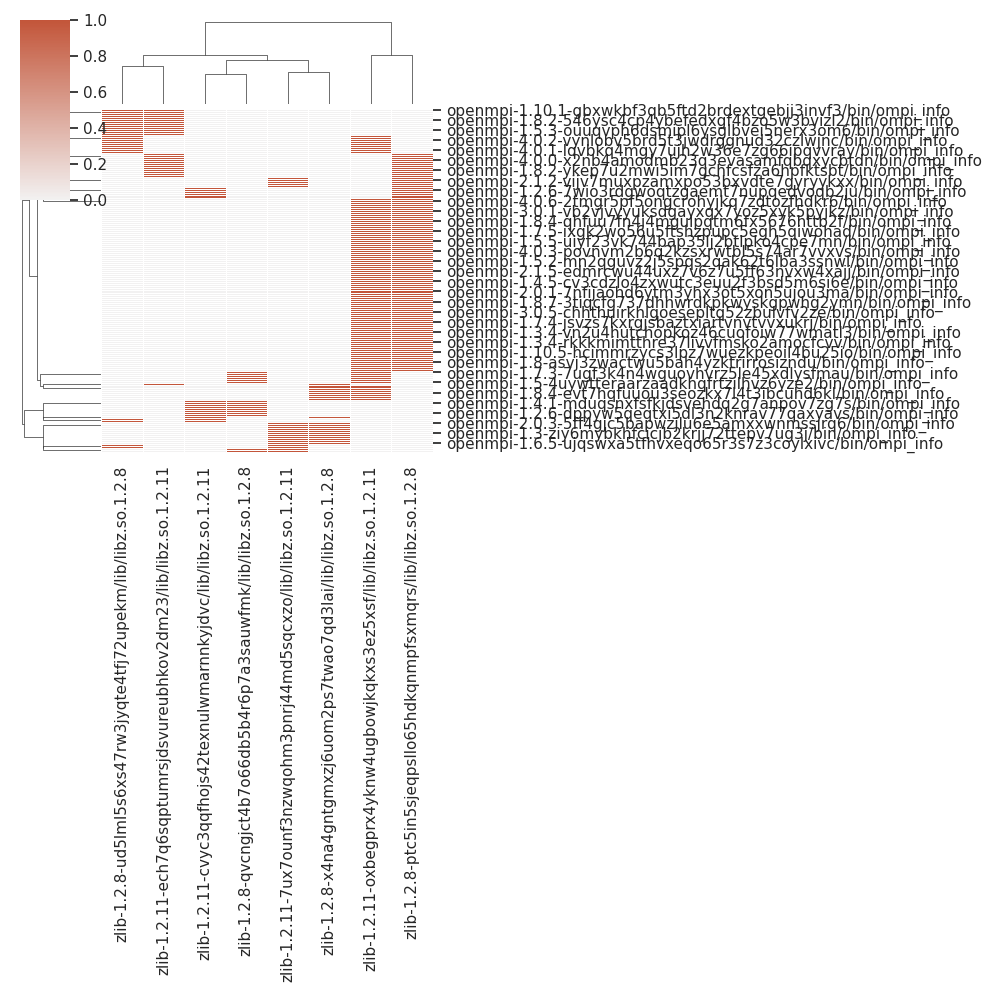

The table this chart was drawn from, first rows:
, zlib-1.2.11-7ux7ounf3nzwqohm3pnrj44md5sq…, zlib-1.2.11-cvyc3qqfhojs42texnulwmarnnky…, zlib-1.2.8-ud5lml5s6xs47rw3jyqte4tfj72up…, zlib-1.2.8-x4na4gntgmxzj6uom2ps7twao7qd3…, zlib-1.2.11-oxbegprx4yknw4ugbowjkqkxs3ez…, zlib-1.2.11-ech7q6sqptumrsjdsvureubhkov2…, zlib-1.2.8-qvcngjct4b7o66db5b4r6p7a3sauw…, zlib-1.2.8-ptc5in5sjeqpsllo65hdkqnmpfsxm…
openmpi-1.10.0-hpn3z5jwxi43bjxbreueapdb3…, 0, 0, 1, 0, 0, 1, 0, 0
openmpi-2.0.2-7olt2nit34yfup76k6b3ocq45a…, 0, 0, 0, 0, 1, 0, 0, 1
openmpi-1.2.7-fyearsqdffbgeelz2bhytp4luv…, 0, 1, 1, 0, 0, 0, 0, 0
openmpi-2.0.2-vdwtk3iotaqxiydrx7f4kp7yfw…, 0, 0, 0, 0, 1, 0, 0, 1
openmpi-4.1.0-frzo7ozqa5wwdvipbeqtzzlvta…, 1, 0, 0, 1, 0, 0, 0, 0
openmpi-2.0.0-qaosfszxzq73e3kl4nq2czypat…, 1, 0, 1, 0, 0, 0, 0, 0
openmpi-1.6.3-o6zmofc3cglhkngzo47c5yf6f2…, 1, 0, 0, 0, 0, 0, 0, 1
openmpi-1.10.3-wrrxscp3m4t66nwr5uyefmnsh…, 0, 0, 0, 0, 1, 0, 0, 1
openmpi-1.4.1-zwhkyyk7tiflp3a2ss2hwzcoax…, 0, 1, 1, 0, 0, 0, 0, 0
openmpi-1.10.7-apgqxhtcxrlm5jvjmkqimrcjt…, 0, 0, 0, 0, 1, 0, 0, 1
openmpi-2.0.3-7mcuxv7ffujyvyxa4pzntw2h5v…, 1, 0, 0, 0, 0, 0, 0, 1
openmpi-1.8-asvj3zwactwu5bah4yzktrirrosi…, 0, 0, 0, 0, 1, 0, 0, 1
openmpi-2.1.0-cwcaru3mhygo6cjzemzoryrc33…, 0, 0, 0, 0, 1, 0, 0, 1
openmpi-1.7.2-qzqwilb6hwxuhshlzkb7l27yop…, 0, 0, 0, 0, 1, 0, 0, 1
openmpi-2.1.4-44pmr3e7gppzvfb47pc4nr5oyg…, 0, 0, 0, 0, 1, 0, 0, 1
openmpi-3.0.1-23fbrhappocbgoftr4jw33zzth…, 0, 0, 0, 0, 1, 0, 0, 1
openmpi-1.10.5-hcimmrzycs3lpz7wuezkpeoil…, 0, 0, 0, 0, 1, 0, 0, 1
openmpi-3.0.5-4wuliiztujuqak5qnpbtgf3sjv…, 0, 0, 0, 0, 1, 0, 0, 1
openmpi-4.0.1-hvng5mwgranu7yw6cbor6bo6gs…, 0, 0, 0, 0, 1, 0, 0, 1
openmpi-2.1.1-ro43rvuqctmli4kt5k4fqw2abl…, 0, 0, 1, 0, 0, 1, 0, 0
openmpi-1.8.8-3iekx6fsp7vs4z6iarn3f2a345…, 0, 0, 0, 0, 1, 0, 0, 1
openmpi-1.6.1-xha7jwvvqbbwlw6zf2ci6unuz2…, 0, 0, 0, 0, 1, 0, 0, 1
openmpi-1.3.4-rkkkmimtthre37livvfmsko2am…, 0, 0, 0, 0, 1, 0, 0, 1
openmpi-4.0.6-tclaiho6htvcrtqvk3hyxarfgw…, 0, 0, 0, 0, 1, 0, 1, 0
openmpi-2.1.4-je4d3qkhnkk7ria5fhfco6r55o…, 0, 0, 0, 0, 1, 0, 0, 1
openmpi-4.0.1-lqvbkq4mgy7ujh2w36e7zg66ip…, 0, 0, 1, 0, 1, 0, 0, 0
openmpi-1.4.4-325e5gxumzokrtui7ya57ufafr…, 0, 0, 0, 0, 1, 0, 0, 1
openmpi-1.5.1-g4h2qhwi7rgl3iugo3y6uhfzem…, 0, 0, 0, 1, 1, 0, 0, 0
openmpi-1.5.3-ouuqvph6dsmipl6ysglbvei5ne…, 0, 0, 1, 0, 0, 1, 0, 0
openmpi-1.6.5-ujqswxa5tfhvxeqo65r3s7z3co…, 1, 0, 0, 1, 0, 0, 0, 0
openmpi-2.1.1-e2ktza6727awvu2wjmgsdyip4o…, 0, 0, 0, 0, 0, 1, 0, 1
openmpi-1.4.5-pm7pamqcd3upl6qi4mt66porsh…, 0, 0, 0, 0, 1, 0, 0, 1
openmpi-2.1.6-ijk35zwk7zmt6req7zmiqcj53r…, 0, 0, 0, 1, 1, 0, 0, 0
openmpi-1.10.1-arj3kofqxjvpwwht4igfqhsvu…, 0, 0, 0, 0, 0, 1, 0, 1
openmpi-4.1.1-4ftp7ofcwzgfsu3wyh2ntst5af…, 0, 0, 0, 0, 1, 0, 0, 1
openmpi-1.8.6-fqvhxq5zxoro7e5yoyx7bqwtyz…, 0, 1, 0, 0, 0, 0, 0, 1
openmpi-3.0.4-uzp5hk7mibyd2fr6gnhk7yqq2f…, 0, 0, 1, 0, 1, 0, 0, 0
openmpi-1.10.0-3g2qkiq7f2jzkv75hoc3hdfr2…, 0, 0, 0, 0, 0, 1, 0, 1
openmpi-4.1.0-cyr2rp6igem3me4ofcivr34kxs…, 1, 0, 0, 0, 0, 0, 0, 1
openmpi-1.3.4-vn2u4hutchopkoz46cuofoiw77…, 0, 0, 0, 0, 1, 0, 0, 1
openmpi-1.3.2-cijb3wv2o4graauln2r5aocgrl…, 0, 0, 0, 0, 1, 0, 0, 1
openmpi-1.8.7-kkouagmaz6ie4ywakc4zne5wlq…, 0, 0, 1, 0, 1, 0, 0, 0
openmpi-1.7.5-iednsivmz5ljmdhppiz7gly7in…, 0, 0, 0, 0, 1, 0, 0, 1
openmpi-4.0.5-m3x5zynxwvgha5z3viiwegxcwy…, 0, 0, 1, 0, 0, 1, 0, 0
openmpi-1.6-lfguz4owo6a4g7meqxgkgr3a5p4y…, 0, 0, 1, 0, 0, 1, 0, 0
openmpi-3.1.3-cergziduwqf2lbx57xcyybss5p…, 0, 0, 0, 1, 1, 0, 0, 0
openmpi-1.2.9-hldfyxthqpexdt2z3522fl5dxg…, 0, 0, 0, 0, 1, 0, 0, 1
openmpi-1.2.6-dppyw5qeqtxi5dl3n2knrav77q…, 0, 1, 0, 0, 0, 0, 1, 0
openmpi-1.10.2-4bxjvnsdiedm5fwdwejznpku3…, 0, 0, 0, 0, 1, 0, 0, 1
openmpi-1.7.4-jsvzs7kxrgjsbaztxiartvnvtv…, 0, 0, 0, 0, 1, 0, 0, 1
openmpi-1.5-4uywtteraarzaadkhqfrtzilhvz6…, 0, 0, 0, 0, 1, 0, 1, 0
openmpi-2.1.6-k6sq6p4bcrl6cqepqv7plrw2q3…, 0, 0, 0, 0, 1, 0, 0, 1
openmpi-3.1.2-d2ouek6mqy77vsy3hb7jwdpjl7…, 0, 0, 0, 0, 1, 0, 0, 1
openmpi-1.6.1-3edk2rpwjhfrl43h5vps3mr6cu…, 0, 0, 0, 0, 1, 0, 0, 1
openmpi-1.5.4-z5mtuqca3lu6ufxrrua2ttkfxo…, 0, 0, 0, 0, 1, 0, 0, 1
openmpi-3.0.5-chhthuirkhlgoesepltq52zbul…, 0, 0, 0, 0, 1, 0, 0, 1
openmpi-4.1.1-bebgd55l4v4f2kcdvg2uzo52oq…, 0, 0, 0, 0, 1, 0, 0, 1
openmpi-3.1.6-66shyp7nducutkqp3jpm4u4stk…, 0, 0, 1, 0, 0, 1, 0, 0
openmpi-1.4.2-hilmceqeos5qfqk672usbo6znn…, 0, 1, 0, 0, 0, 0, 0, 1
openmpi-1.3-myrw6am2mv3pmlo4qtxnqcdxfffc…, 1, 0, 0, 1, 0, 0, 0, 0
... 110 more rows
